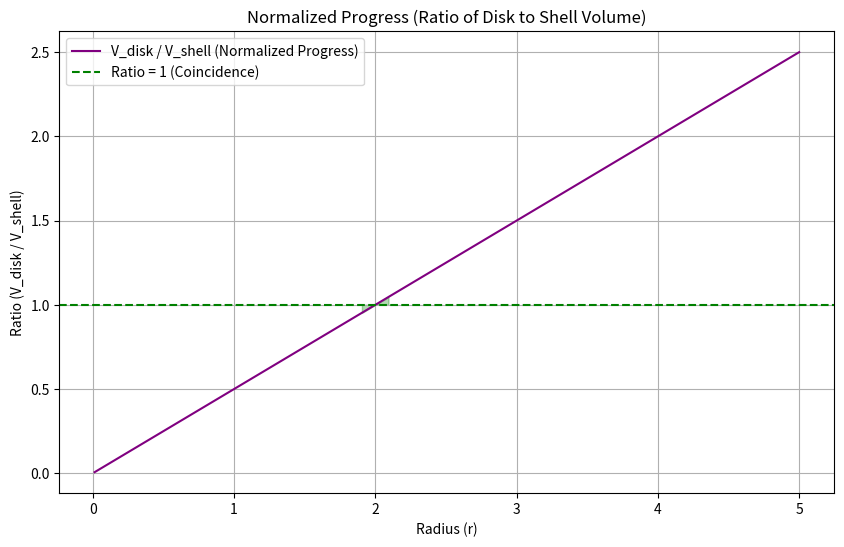
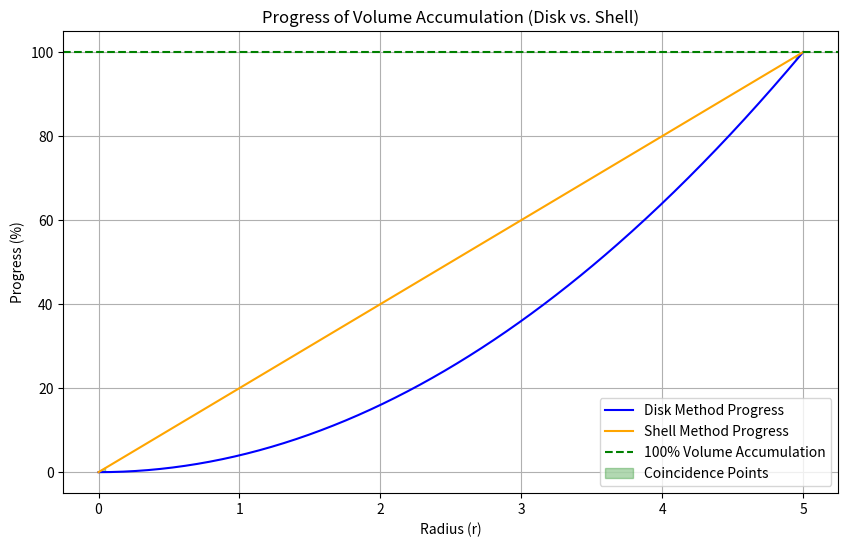

Recreate these plots in Python, in order.
import numpy as np
import matplotlib.pyplot as plt

# Define the volume accumulation functions for disk and shell methods
def V_disk(r):
    return np.pi * r**2

def V_shell(r):
    return 2 * np.pi * r

# Create a range of radii to visualize the volume accumulation
r_values = np.linspace(0, 5, 400)

# Compute volumes for both methods
V_disk_values = V_disk(r_values)
V_shell_values = V_shell(r_values)

# Compute the ratio between V_disk and V_shell
ratio_values = V_disk_values / V_shell_values

# Create a plot to visualize the normalized progress (the ratio)
plt.figure(figsize=(10, 6))
plt.plot(r_values, ratio_values, label="V_disk / V_shell (Normalized Progress)", color='purple')

# Add a title and labels
plt.title('Normalized Progress (Ratio of Disk to Shell Volume)')
plt.xlabel('Radius (r)')
plt.ylabel('Ratio (V_disk / V_shell)')
plt.axhline(y=1, color='green', linestyle='--', label="Ratio = 1 (Coincidence)")

# Highlight regions where the ratio is near 1
plt.fill_between(r_values, ratio_values, 1, where=np.abs(ratio_values - 1) < 0.05, color='green', alpha=0.3)

# Show the plot with a grid and legend
plt.grid(True)
plt.legend()
plt.show()



import numpy as np
import matplotlib.pyplot as plt

# Define the volume accumulation functions for disk and shell methods
def V_disk(r):
    return np.pi * r**2

def V_shell(r):
    return 2 * np.pi * r

# Create a range of radii to visualize the volume accumulation
r_values = np.linspace(0, 5, 400)

# Compute volumes for both methods
V_disk_values = V_disk(r_values)
V_shell_values = V_shell(r_values)

# Normalize the volumes so that the final volume is 100%
V_disk_progress = V_disk_values / np.max(V_disk_values) * 100  # Progress percentage for the disk
V_shell_progress = V_shell_values / np.max(V_shell_values) * 100  # Progress percentage for the shell

# Create a plot to visualize progress bars
plt.figure(figsize=(10, 6))

# Plot the progress for the disk and shell methods
plt.plot(r_values, V_disk_progress, label="Disk Method Progress", color='blue')
plt.plot(r_values, V_shell_progress, label="Shell Method Progress", color='orange')

# Add a title and labels
plt.title('Progress of Volume Accumulation (Disk vs. Shell)')
plt.xlabel('Radius (r)')
plt.ylabel('Progress (%)')
plt.axhline(y=100, color='green', linestyle='--', label="100% Volume Accumulation")

# Highlight regions where the progress is equal
plt.fill_between(r_values, V_disk_progress, V_shell_progress, where=np.abs(V_disk_progress - V_shell_progress) < 1,
                 color='green', alpha=0.3, label="Coincidence Points")

# Show the plot with a grid and legend
plt.grid(True)
plt.legend()
plt.show()
